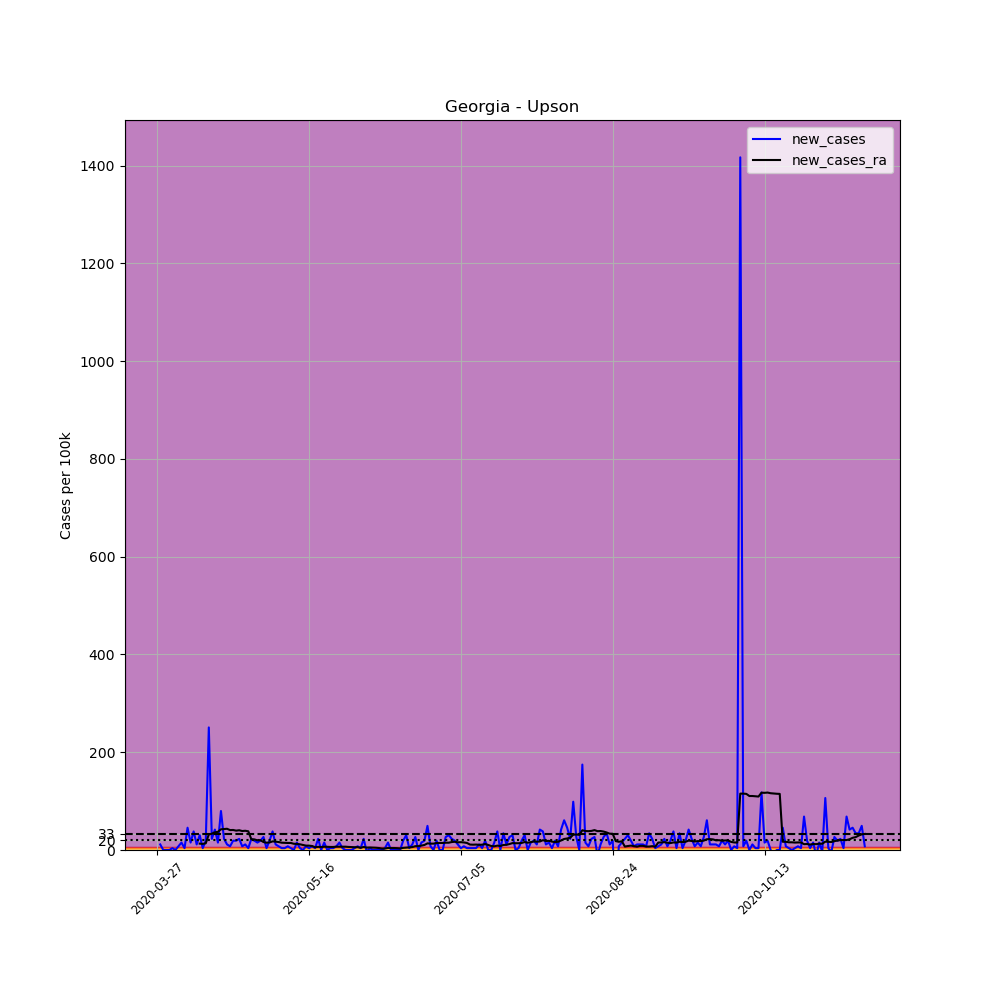

The table this chart was drawn from, first rows:
, date, county, state, fips, cases, deaths, COUNTY, STNAME, CTYNAME, POPESTIMATE2019, per_100k, new_cases, new_cases_ra
399412, 2020-03-27, Upson, Georgia, 13293, 2, 0, 293, Georgia, Upson, 26320, 7.599, , 
399413, 2020-03-28, Upson, Georgia, 13293, 5, 0, 293, Georgia, Upson, 26320, 19, 11.4, 
399414, 2020-03-29, Upson, Georgia, 13293, 5, 0, 293, Georgia, Upson, 26320, 19, 0.0, 
399415, 2020-03-30, Upson, Georgia, 13293, 5, 0, 293, Georgia, Upson, 26320, 19, 0.0, 
399416, 2020-03-31, Upson, Georgia, 13293, 5, 0, 293, Georgia, Upson, 26320, 19, 0.0, 
399417, 2020-04-01, Upson, Georgia, 13293, 6, 0, 293, Georgia, Upson, 26320, 22.8, 3.799, 
399418, 2020-04-02, Upson, Georgia, 13293, 6, 0, 293, Georgia, Upson, 26320, 22.8, 0.0, 
399419, 2020-04-03, Upson, Georgia, 13293, 8, 0, 293, Georgia, Upson, 26320, 30.4, 7.599, 
399420, 2020-04-04, Upson, Georgia, 13293, 12, 0, 293, Georgia, Upson, 26320, 45.59, 15.2, 
399421, 2020-04-05, Upson, Georgia, 13293, 13, 0, 293, Georgia, Upson, 26320, 49.39, 3.799, 
399422, 2020-04-06, Upson, Georgia, 13293, 25, 0, 293, Georgia, Upson, 26320, 94.98, 45.59, 
399423, 2020-04-07, Upson, Georgia, 13293, 29, 0, 293, Georgia, Upson, 26320, 110.2, 15.2, 
399424, 2020-04-08, Upson, Georgia, 13293, 39, 0, 293, Georgia, Upson, 26320, 148.2, 37.99, 
399425, 2020-04-09, Upson, Georgia, 13293, 42, 0, 293, Georgia, Upson, 26320, 159.6, 11.4, 
399426, 2020-04-10, Upson, Georgia, 13293, 50, 0, 293, Georgia, Upson, 26320, 190, 30.4, 13.03
399427, 2020-04-11, Upson, Georgia, 13293, 51, 1, 293, Georgia, Upson, 26320, 193.8, 3.799, 12.48
399428, 2020-04-12, Upson, Georgia, 13293, 56, 1, 293, Georgia, Upson, 26320, 212.8, 19, 13.84
399429, 2020-04-13, Upson, Georgia, 13293, 122, 3, 293, Georgia, Upson, 26320, 463.5, 250.8, 31.75
399430, 2020-04-14, Upson, Georgia, 13293, 128, 5, 293, Georgia, Upson, 26320, 486.3, 22.8, 33.38
399431, 2020-04-15, Upson, Georgia, 13293, 139, 5, 293, Georgia, Upson, 26320, 528.1, 41.79, 36.09
399432, 2020-04-16, Upson, Georgia, 13293, 143, 6, 293, Georgia, Upson, 26320, 543.3, 15.2, 37.18
399433, 2020-04-17, Upson, Georgia, 13293, 164, 8, 293, Georgia, Upson, 26320, 623.1, 79.79, 42.34
399434, 2020-04-18, Upson, Georgia, 13293, 170, 8, 293, Georgia, Upson, 26320, 645.9, 22.8, 42.88
399435, 2020-04-19, Upson, Georgia, 13293, 173, 8, 293, Georgia, Upson, 26320, 657.3, 11.4, 43.42
399436, 2020-04-20, Upson, Georgia, 13293, 175, 10, 293, Georgia, Upson, 26320, 664.9, 7.599, 40.71
399437, 2020-04-21, Upson, Georgia, 13293, 180, 11, 293, Georgia, Upson, 26320, 683.9, 19, 40.98
399438, 2020-04-22, Upson, Georgia, 13293, 185, 12, 293, Georgia, Upson, 26320, 702.9, 19, 39.62
399439, 2020-04-23, Upson, Georgia, 13293, 191, 14, 293, Georgia, Upson, 26320, 725.7, 22.8, 40.44
399440, 2020-04-24, Upson, Georgia, 13293, 193, 14, 293, Georgia, Upson, 26320, 733.3, 7.599, 38.81
399441, 2020-04-25, Upson, Georgia, 13293, 196, 14, 293, Georgia, Upson, 26320, 744.7, 11.4, 39.35
399442, 2020-04-26, Upson, Georgia, 13293, 197, 14, 293, Georgia, Upson, 26320, 748.5, 3.799, 38.27
399443, 2020-04-27, Upson, Georgia, 13293, 203, 17, 293, Georgia, Upson, 26320, 771.3, 22.8, 21.98
399444, 2020-04-28, Upson, Georgia, 13293, 208, 17, 293, Georgia, Upson, 26320, 790.3, 19, 21.71
399445, 2020-04-29, Upson, Georgia, 13293, 212, 17, 293, Georgia, Upson, 26320, 805.5, 15.2, 19.81
399446, 2020-04-30, Upson, Georgia, 13293, 217, 18, 293, Georgia, Upson, 26320, 824.5, 19, 20.08
399447, 2020-05-01, Upson, Georgia, 13293, 224, 18, 293, Georgia, Upson, 26320, 851.1, 26.6, 16.28
399448, 2020-05-02, Upson, Georgia, 13293, 225, 18, 293, Georgia, Upson, 26320, 854.9, 3.799, 14.93
399449, 2020-05-03, Upson, Georgia, 13293, 230, 20, 293, Georgia, Upson, 26320, 873.9, 19, 15.47
399450, 2020-05-04, Upson, Georgia, 13293, 240, 21, 293, Georgia, Upson, 26320, 911.9, 37.99, 17.64
399451, 2020-05-05, Upson, Georgia, 13293, 243, 23, 293, Georgia, Upson, 26320, 923.3, 11.4, 17.1
399452, 2020-05-06, Upson, Georgia, 13293, 245, 23, 293, Georgia, Upson, 26320, 930.9, 7.599, 16.28
399453, 2020-05-07, Upson, Georgia, 13293, 246, 24, 293, Georgia, Upson, 26320, 934.7, 3.799, 14.93
399454, 2020-05-08, Upson, Georgia, 13293, 247, 24, 293, Georgia, Upson, 26320, 938.4, 3.799, 14.65
399455, 2020-05-09, Upson, Georgia, 13293, 249, 24, 293, Georgia, Upson, 26320, 946, 7.599, 14.38
399456, 2020-05-10, Upson, Georgia, 13293, 250, 24, 293, Georgia, Upson, 26320, 949.8, 3.799, 14.38
399457, 2020-05-11, Upson, Georgia, 13293, 250, 24, 293, Georgia, Upson, 26320, 949.8, 0.0, 12.76
399458, 2020-05-12, Upson, Georgia, 13293, 254, 25, 293, Georgia, Upson, 26320, 965, 15.2, 12.48
399459, 2020-05-13, Upson, Georgia, 13293, 255, 25, 293, Georgia, Upson, 26320, 968.8, 3.799, 11.67
399460, 2020-05-14, Upson, Georgia, 13293, 255, 27, 293, Georgia, Upson, 26320, 968.8, 0.0, 10.31
399461, 2020-05-15, Upson, Georgia, 13293, 257, 28, 293, Georgia, Upson, 26320, 976.4, 7.599, 8.956
399462, 2020-05-16, Upson, Georgia, 13293, 258, 29, 293, Georgia, Upson, 26320, 980.2, 3.799, 8.956
399463, 2020-05-17, Upson, Georgia, 13293, 260, 29, 293, Georgia, Upson, 26320, 987.8, 7.599, 8.142
399464, 2020-05-18, Upson, Georgia, 13293, 261, 31, 293, Georgia, Upson, 26320, 991.6, 3.799, 5.699
399465, 2020-05-19, Upson, Georgia, 13293, 267, 31, 293, Georgia, Upson, 26320, 1014, 22.8, 6.513
399466, 2020-05-20, Upson, Georgia, 13293, 267, 31, 293, Georgia, Upson, 26320, 1014, 0.0, 5.97
399467, 2020-05-21, Upson, Georgia, 13293, 271, 33, 293, Georgia, Upson, 26320, 1030, 15.2, 6.785
399468, 2020-05-22, Upson, Georgia, 13293, 271, 33, 293, Georgia, Upson, 26320, 1030, 0.0, 6.513
399469, 2020-05-23, Upson, Georgia, 13293, 272, 33, 293, Georgia, Upson, 26320, 1033, 3.799, 6.242
399470, 2020-05-24, Upson, Georgia, 13293, 273, 33, 293, Georgia, Upson, 26320, 1037, 3.799, 6.242
399471, 2020-05-25, Upson, Georgia, 13293, 275, 33, 293, Georgia, Upson, 26320, 1045, 7.599, 6.785
... 174 more rows
